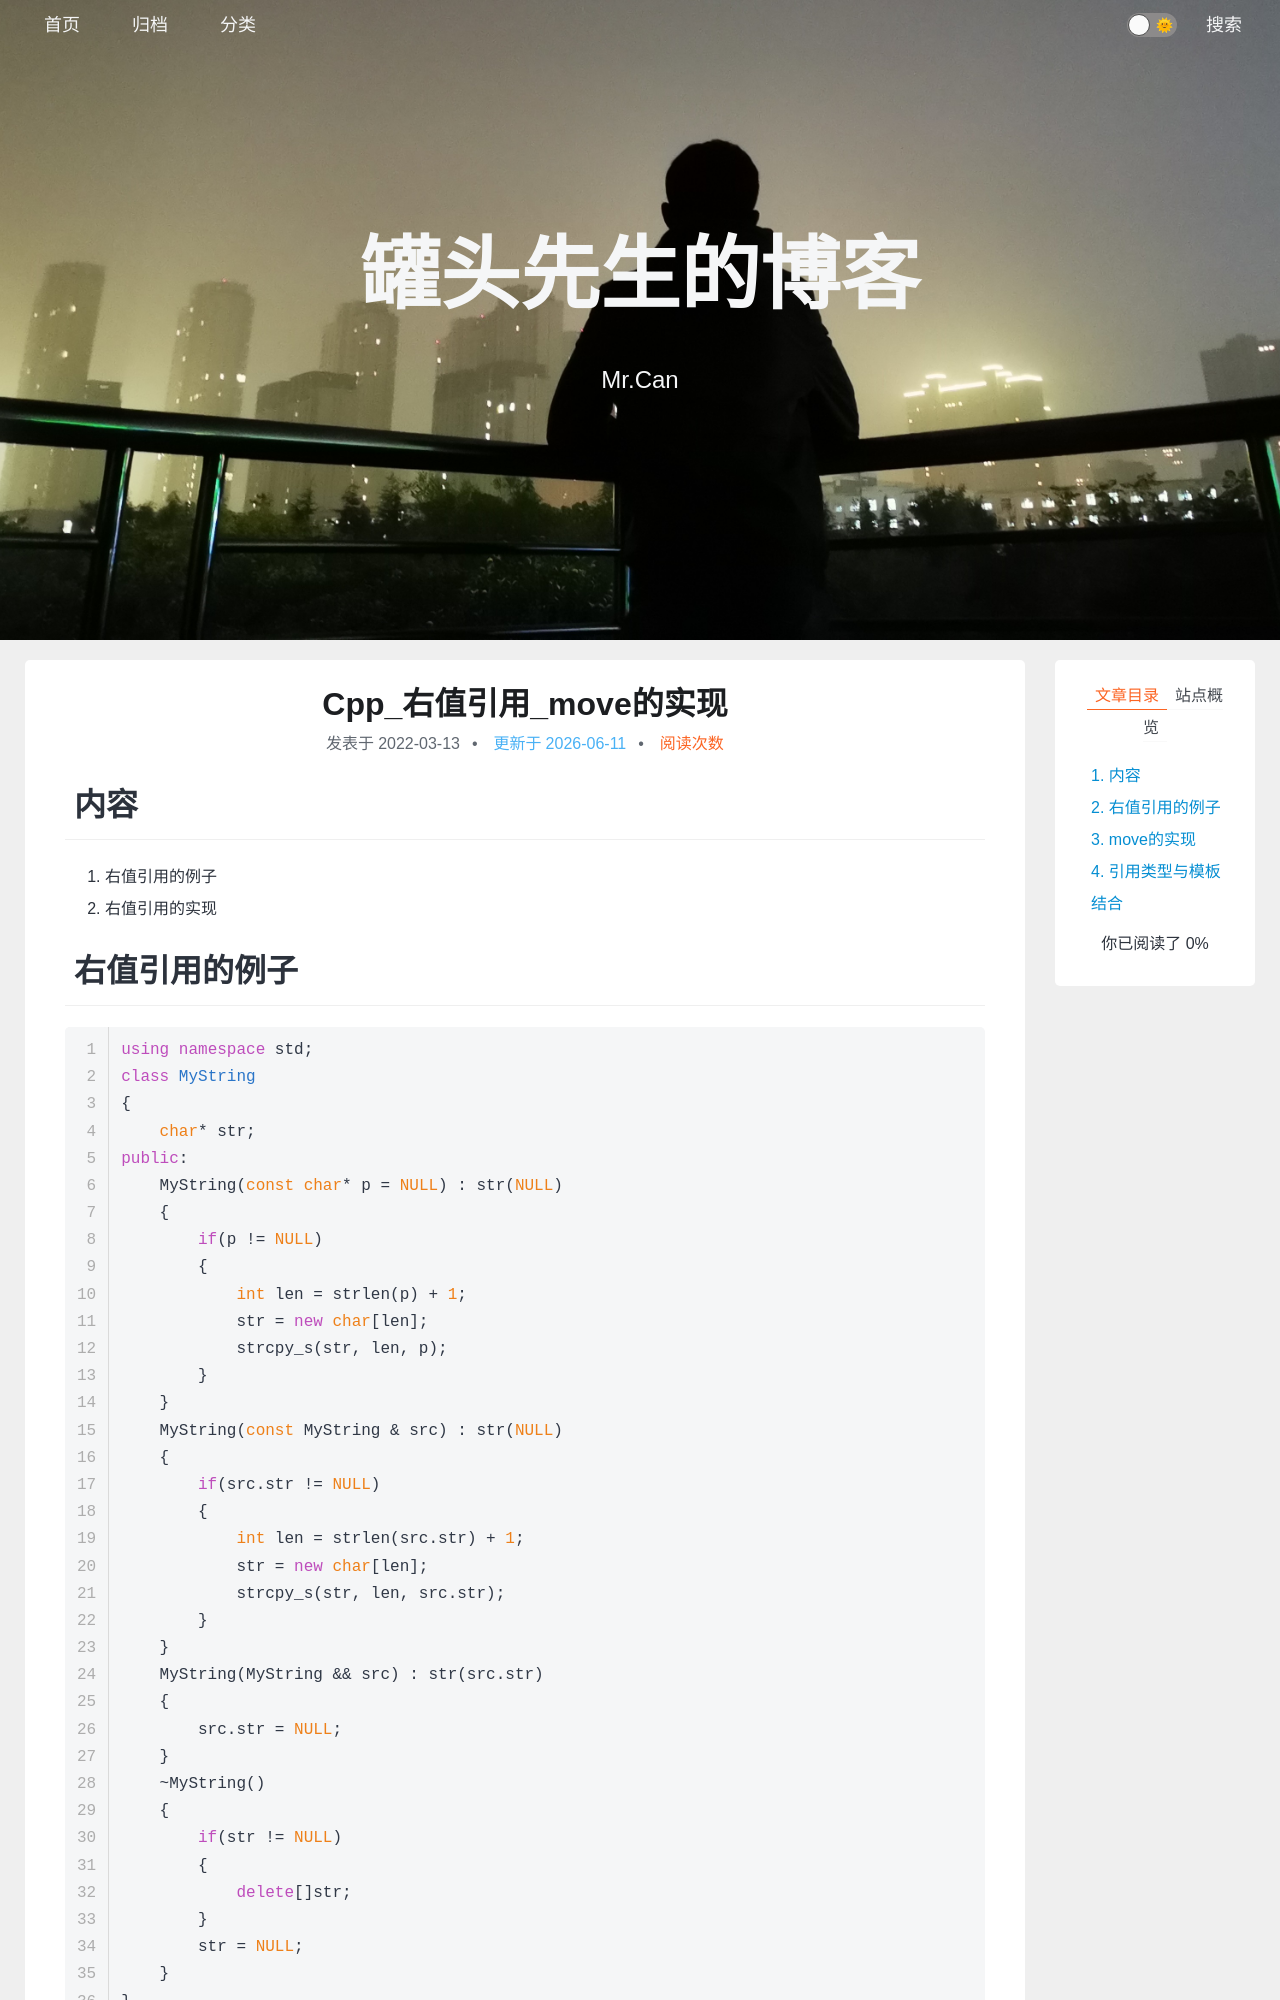

repository: xing-cg/xing-cg.github.io · page: Cpp/Cpp_右值引用_move的实现/index.html · generator: jekyll

---
title: Cpp_右值引用_move的实现
categories:
  - - Cpp
    - 右值引用
tags: 
date: 2022/3/13
updated: 
comments: 
published:
---
# 内容

1. 右值引用的例子
2. 右值引用的实现

# 右值引用的例子

```c++
using namespace std;
class MyString
{
    char* str;
public:
    MyString(const char* p = NULL) : str(NULL)
    {
        if(p != NULL)
        {
            int len = strlen(p) + 1;
            str = new char[len];
            strcpy_s(str, len, p);
        }
    }
    MyString(const MyString & src) : str(NULL)
    {
        if(src.str != NULL)
        {
            int len = strlen(src.str) + 1;
            str = new char[len];
            strcpy_s(str, len, src.str);
        }
    }
    MyString(MyString && src) : str(src.str)
    {
        src.str = NULL;
    }
    ~MyString()
    {
        if(str != NULL)
        {
            delete[]str;
        }
        str = NULL;
    }
}
int main()
{
    MyString s1("xcgong");
    MyString s2(s1);
    MyString s3(std::move(s1));	//实质上是把s1“强转”为 右值引用 才能进行移动构造
    
    
}
```
